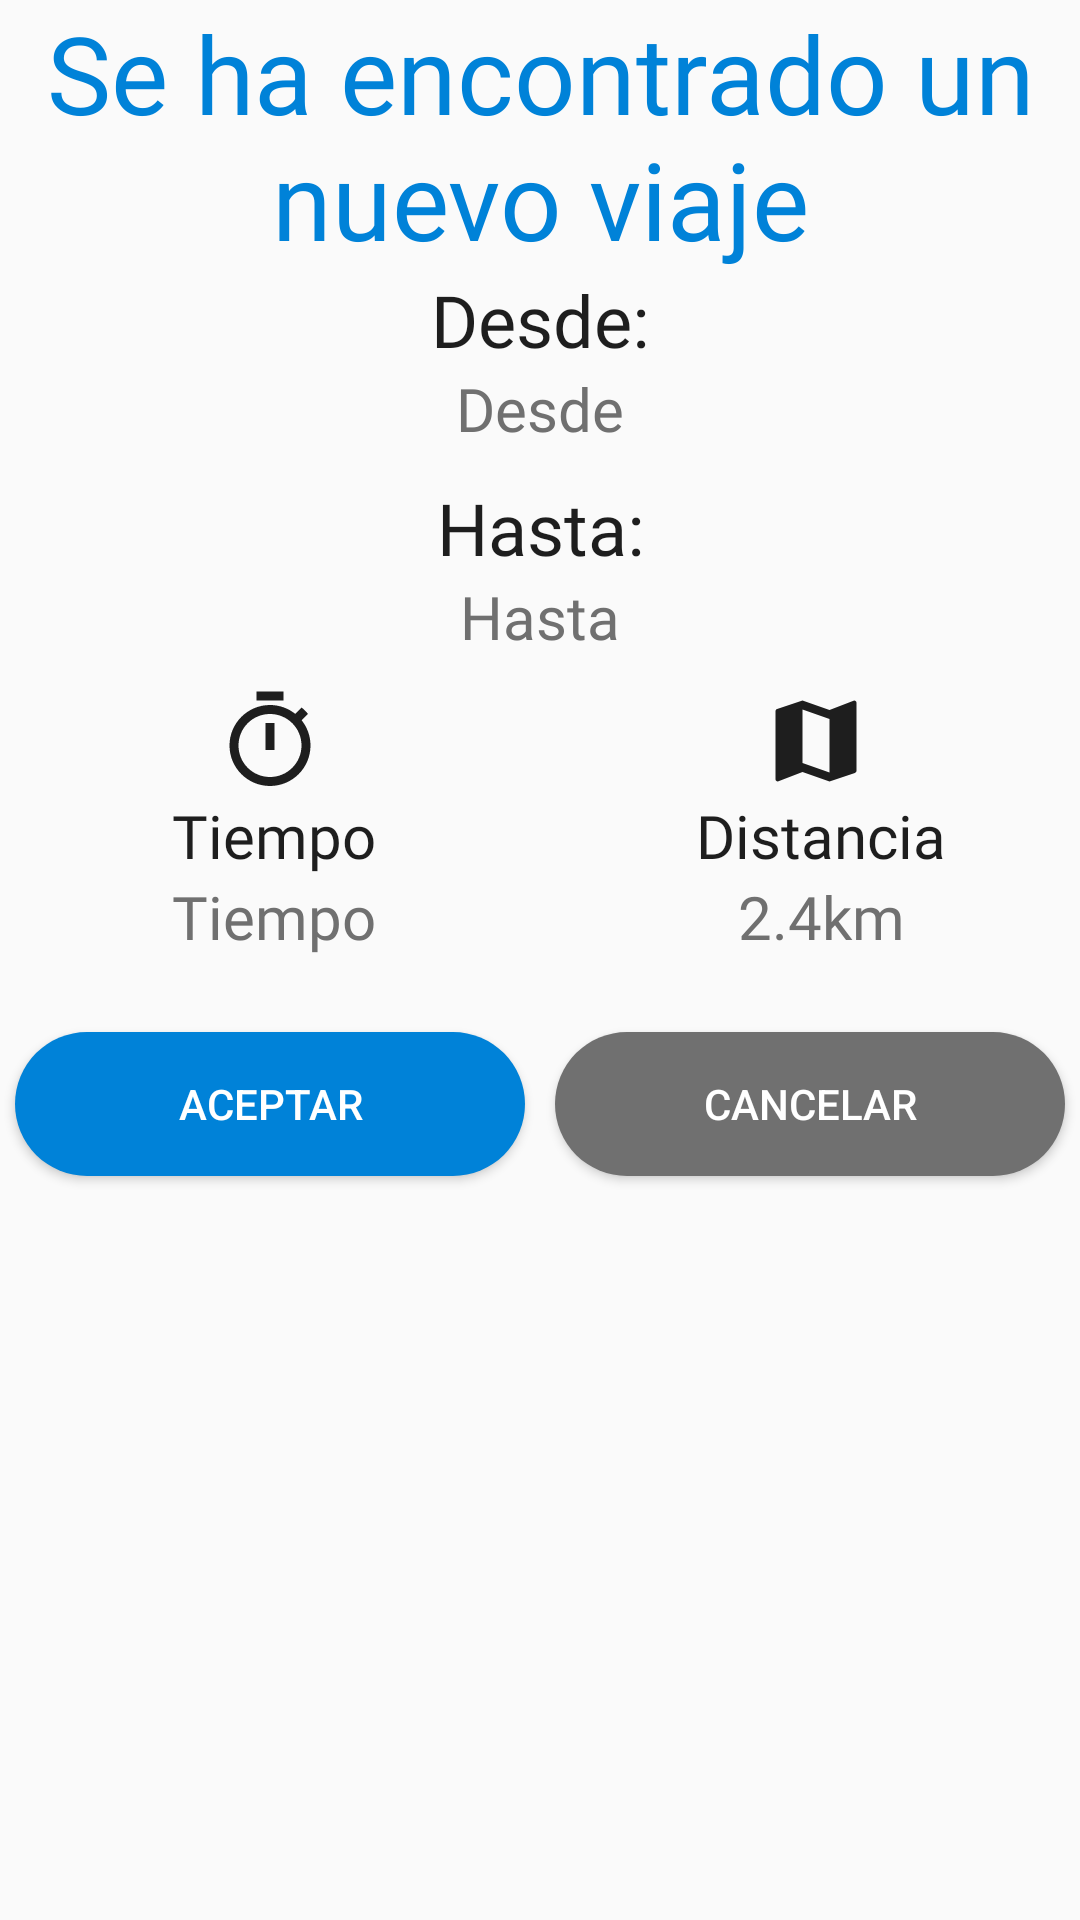

Here is an Android app screen rendered from its layout file. Give the layout XML and the strings, colors and styles it references.
<!-- AndroidManifest.xml: application theme AppTheme -->
<!-- res/layout/dialog.xml -->
<?xml version="1.0" encoding="utf-8"?>
<LinearLayout xmlns:android="http://schemas.android.com/apk/res/android"
    xmlns:app="http://schemas.android.com/apk/res-auto"
    xmlns:tools="http://schemas.android.com/tools"
    android:orientation="vertical" android:layout_width="match_parent"
    android:layout_height="match_parent">

    <androidx.constraintlayout.widget.ConstraintLayout
        android:layout_width="match_parent"
        android:layout_height="wrap_content">
        <LinearLayout
            android:id="@+id/linear"
            android:layout_width="match_parent"
            android:layout_height="wrap_content"
            android:orientation="vertical"
            app:layout_constraintTop_toTopOf="parent">

            <TextView
                android:id="@+id/tv_new_trip"
                android:layout_width="match_parent"
                android:layout_height="wrap_content"
                android:fontFamily="@font/bold"
                android:text="Se ha encontrado un nuevo viaje"
                android:textAlignment="center"
                android:textColor="@color/colorPrimary"
                android:textSize="36sp" />

            <TextView
                android:id="@+id/tv_from_txt"
                android:layout_width="match_parent"
                android:layout_height="wrap_content"
                android:fontFamily="@font/bold"
                android:text="Desde:"
                android:textAlignment="center"
                android:textColor="#1E1E1E"
                android:textSize="24sp" />

            <TextView
                android:id="@+id/tv_from"
                android:layout_width="match_parent"
                android:layout_height="wrap_content"
                android:fontFamily="@font/bold"
                android:text="Desde"
                android:textAlignment="center"
                android:textColor="@color/colorText"
                android:textSize="20sp" />

            <TextView
                android:layout_marginTop="10dp"
                android:id="@+id/tv_to_txt"
                android:layout_width="match_parent"
                android:layout_height="wrap_content"
                android:fontFamily="@font/bold"
                android:text="Hasta:"
                android:textAlignment="center"
                android:textColor="#1E1E1E"
                android:textSize="24sp" />

            <TextView
                android:id="@+id/tv_to"
                android:layout_width="match_parent"
                android:layout_height="wrap_content"
                android:fontFamily="@font/bold"
                android:text="Hasta"
                android:textAlignment="center"
                android:textColor="@color/colorText"
                android:textSize="20sp" />

            <androidx.constraintlayout.widget.ConstraintLayout
                android:layout_width="match_parent"
                android:layout_height="wrap_content"
                android:layout_marginTop="10dp">

                <TextView
                    android:id="@+id/tv_distance_dialog"
                    android:layout_width="0dp"
                    android:layout_height="wrap_content"
                    android:fontFamily="@font/regular"
                    android:text="2.4km"
                    android:textAlignment="center"
                    android:textColor="@color/colorText"
                    android:textSize="20sp"
                    app:layout_constraintHorizontal_bias="1.0"
                    app:layout_constraintLeft_toLeftOf="@id/tv_distance_txt"
                    app:layout_constraintRight_toRightOf="@id/tv_distance_txt"
                    app:layout_constraintTop_toBottomOf="@id/tv_distance_txt" />

                <ImageView
                    android:id="@+id/iv_distance"
                    android:layout_width="36dp"
                    android:layout_height="36dp"
                    android:src="@drawable/ic_baseline_map_24"
                    app:layout_constraintEnd_toEndOf="parent"
                    app:layout_constraintHorizontal_bias="0.514"
                    app:layout_constraintStart_toStartOf="@+id/guideline10"
                    app:layout_constraintTop_toTopOf="parent" />

                <TextView
                    android:id="@+id/tv_distance_txt"
                    android:layout_width="wrap_content"
                    android:layout_height="wrap_content"
                    android:fontFamily="@font/regular"
                    android:text="Distancia"
                    android:textColor="#1E1E1E"
                    android:textSize="20sp"
                    app:layout_constraintHorizontal_bias="0.465"
                    app:layout_constraintLeft_toLeftOf="@id/iv_distance"
                    app:layout_constraintRight_toRightOf="@id/iv_distance"
                    app:layout_constraintTop_toBottomOf="@id/iv_distance" />

                <ImageView
                    android:id="@+id/iv_time"
                    android:layout_width="36dp"
                    android:layout_height="36dp"
                    android:src="@drawable/ic_baseline_timer_24"
                    app:layout_constraintEnd_toStartOf="@+id/guideline10"
                    app:layout_constraintStart_toStartOf="parent"
                    app:layout_constraintTop_toTopOf="parent" />

                <TextView
                    android:id="@+id/tv_time_dialog"
                    android:layout_width="wrap_content"
                    android:layout_height="0dp"
                    android:fontFamily="@font/regular"
                    android:text="Tiempo"
                    android:textAlignment="center"
                    android:textColor="@color/colorText"
                    android:textSize="20sp"
                    app:layout_constraintHorizontal_bias="1.0"
                    app:layout_constraintLeft_toLeftOf="@id/tv_time_txt"
                    app:layout_constraintRight_toRightOf="@id/tv_time_txt"
                    app:layout_constraintTop_toBottomOf="@id/tv_time_txt" />

                <TextView
                    android:id="@+id/tv_time_txt"
                    android:layout_width="wrap_content"
                    android:layout_height="wrap_content"
                    android:fontFamily="@font/regular"
                    android:text="Tiempo"
                    android:textColor="#1E1E1E"
                    android:textSize="20sp"
                    app:layout_constraintHorizontal_bias="0.465"
                    app:layout_constraintLeft_toLeftOf="@id/iv_time"
                    app:layout_constraintRight_toRightOf="@id/iv_time"
                    app:layout_constraintTop_toBottomOf="@id/iv_time" />

                <androidx.constraintlayout.widget.Guideline
                    android:id="@+id/guideline10"
                    android:layout_width="wrap_content"
                    android:layout_height="wrap_content"
                    android:orientation="vertical"
                    app:layout_constraintGuide_percent="0.5" />

            </androidx.constraintlayout.widget.ConstraintLayout>

        </LinearLayout>

        <LinearLayout
            app:layout_constraintTop_toBottomOf="@id/linear"
            app:layout_constraintBottom_toBottomOf="parent"
            app:layout_constraintRight_toRightOf="parent"
            app:layout_constraintLeft_toLeftOf="parent"
            android:layout_marginTop="20dp"
            android:layout_width="match_parent"
            android:layout_height="wrap_content"
            android:orientation="horizontal">

            <Button
                android:id="@+id/btn_accept"
                android:layout_width="match_parent"
                android:layout_height="wrap_content"
                android:background="@drawable/button"
                android:layout_weight="1"
                android:layout_margin="5dp"
                android:text="Aceptar"
                android:textColor="@color/colorWhite"/>

            <Button
                android:id="@+id/btn_decline"
                android:layout_width="match_parent"
                android:layout_height="wrap_content"
                android:background="@drawable/button_gray"
                android:layout_weight="1"
                android:layout_margin="5dp"
                android:text="Cancelar"
                android:textColor="@color/colorWhite"/>

        </LinearLayout>

    </androidx.constraintlayout.widget.ConstraintLayout>
</LinearLayout>
<!-- resources referenced by this layout -->
<resources>
  <color name="colorPrimary">#0082D8</color>
  <color name="colorText">#707070</color>
  <color name="colorWhite">#ffffff</color>
  <!-- drawable button (drawable) -->
  <?xml version="1.0" encoding="utf-8"?>
  <shape
      android:shape="rectangle" xmlns:android="http://schemas.android.com/apk/res/android">
      <solid android:color="@color/colorLightBlue"></solid>
      <corners android:radius="50dp"/>
  </shape>
  <!-- drawable button_gray (drawable) -->
  <?xml version="1.0" encoding="utf-8"?>
  <shape
      android:shape="rectangle" xmlns:android="http://schemas.android.com/apk/res/android">
      <solid android:color="@color/colorText"></solid>
      <corners android:radius="50dp"/>
  </shape>
  <!-- drawable ic_baseline_map_24 (drawable) -->
  <vector android:height="24dp" android:tint="#1E1E1E"
      android:viewportHeight="24" android:viewportWidth="24"
      android:width="24dp" xmlns:android="http://schemas.android.com/apk/res/android">
      <path android:fillColor="#FFFFFF" android:pathData="M20.5,3l-0.16,0.03L15,5.1 9,3 3.36,4.9c-0.21,0.07 -0.36,0.25 -0.36,0.48V20.5c0,0.28 0.22,0.5 0.5,0.5l0.16,-0.03L9,18.9l6,2.1 5.64,-1.9c0.21,-0.07 0.36,-0.25 0.36,-0.48V3.5c0,-0.28 -0.22,-0.5 -0.5,-0.5zM15,19l-6,-2.11V5l6,2.11V19z"/>
  </vector>
  <!-- drawable ic_baseline_timer_24 (drawable) -->
  <vector android:height="24dp" android:tint="#1E1E1E"
      android:viewportHeight="24" android:viewportWidth="24"
      android:width="24dp" xmlns:android="http://schemas.android.com/apk/res/android">
      <path android:fillColor="#FFFFFF" android:pathData="M15,1L9,1v2h6L15,1zM11,14h2L13,8h-2v6zM19.03,7.39l1.42,-1.42c-0.43,-0.51 -0.9,-0.99 -1.41,-1.41l-1.42,1.42C16.07,4.74 14.12,4 12,4c-4.97,0 -9,4.03 -9,9s4.02,9 9,9 9,-4.03 9,-9c0,-2.12 -0.74,-4.07 -1.97,-5.61zM12,20c-3.87,0 -7,-3.13 -7,-7s3.13,-7 7,-7 7,3.13 7,7 -3.13,7 -7,7z"/>
  </vector>
  <style name="AppTheme" parent="Theme.AppCompat.Light.NoActionBar">
          
          <item name="colorPrimary">@color/colorPrimary</item>
          <item name="colorPrimaryDark">@color/colorPrimaryDark</item>
          <item name="colorAccent">@color/colorAccent</item>
      </style>
  <color name="colorLightBlue">#0082D8</color>
  <color name="colorPrimaryDark">#024F81</color>
  <color name="colorAccent">#03DAC5</color>
</resources>
